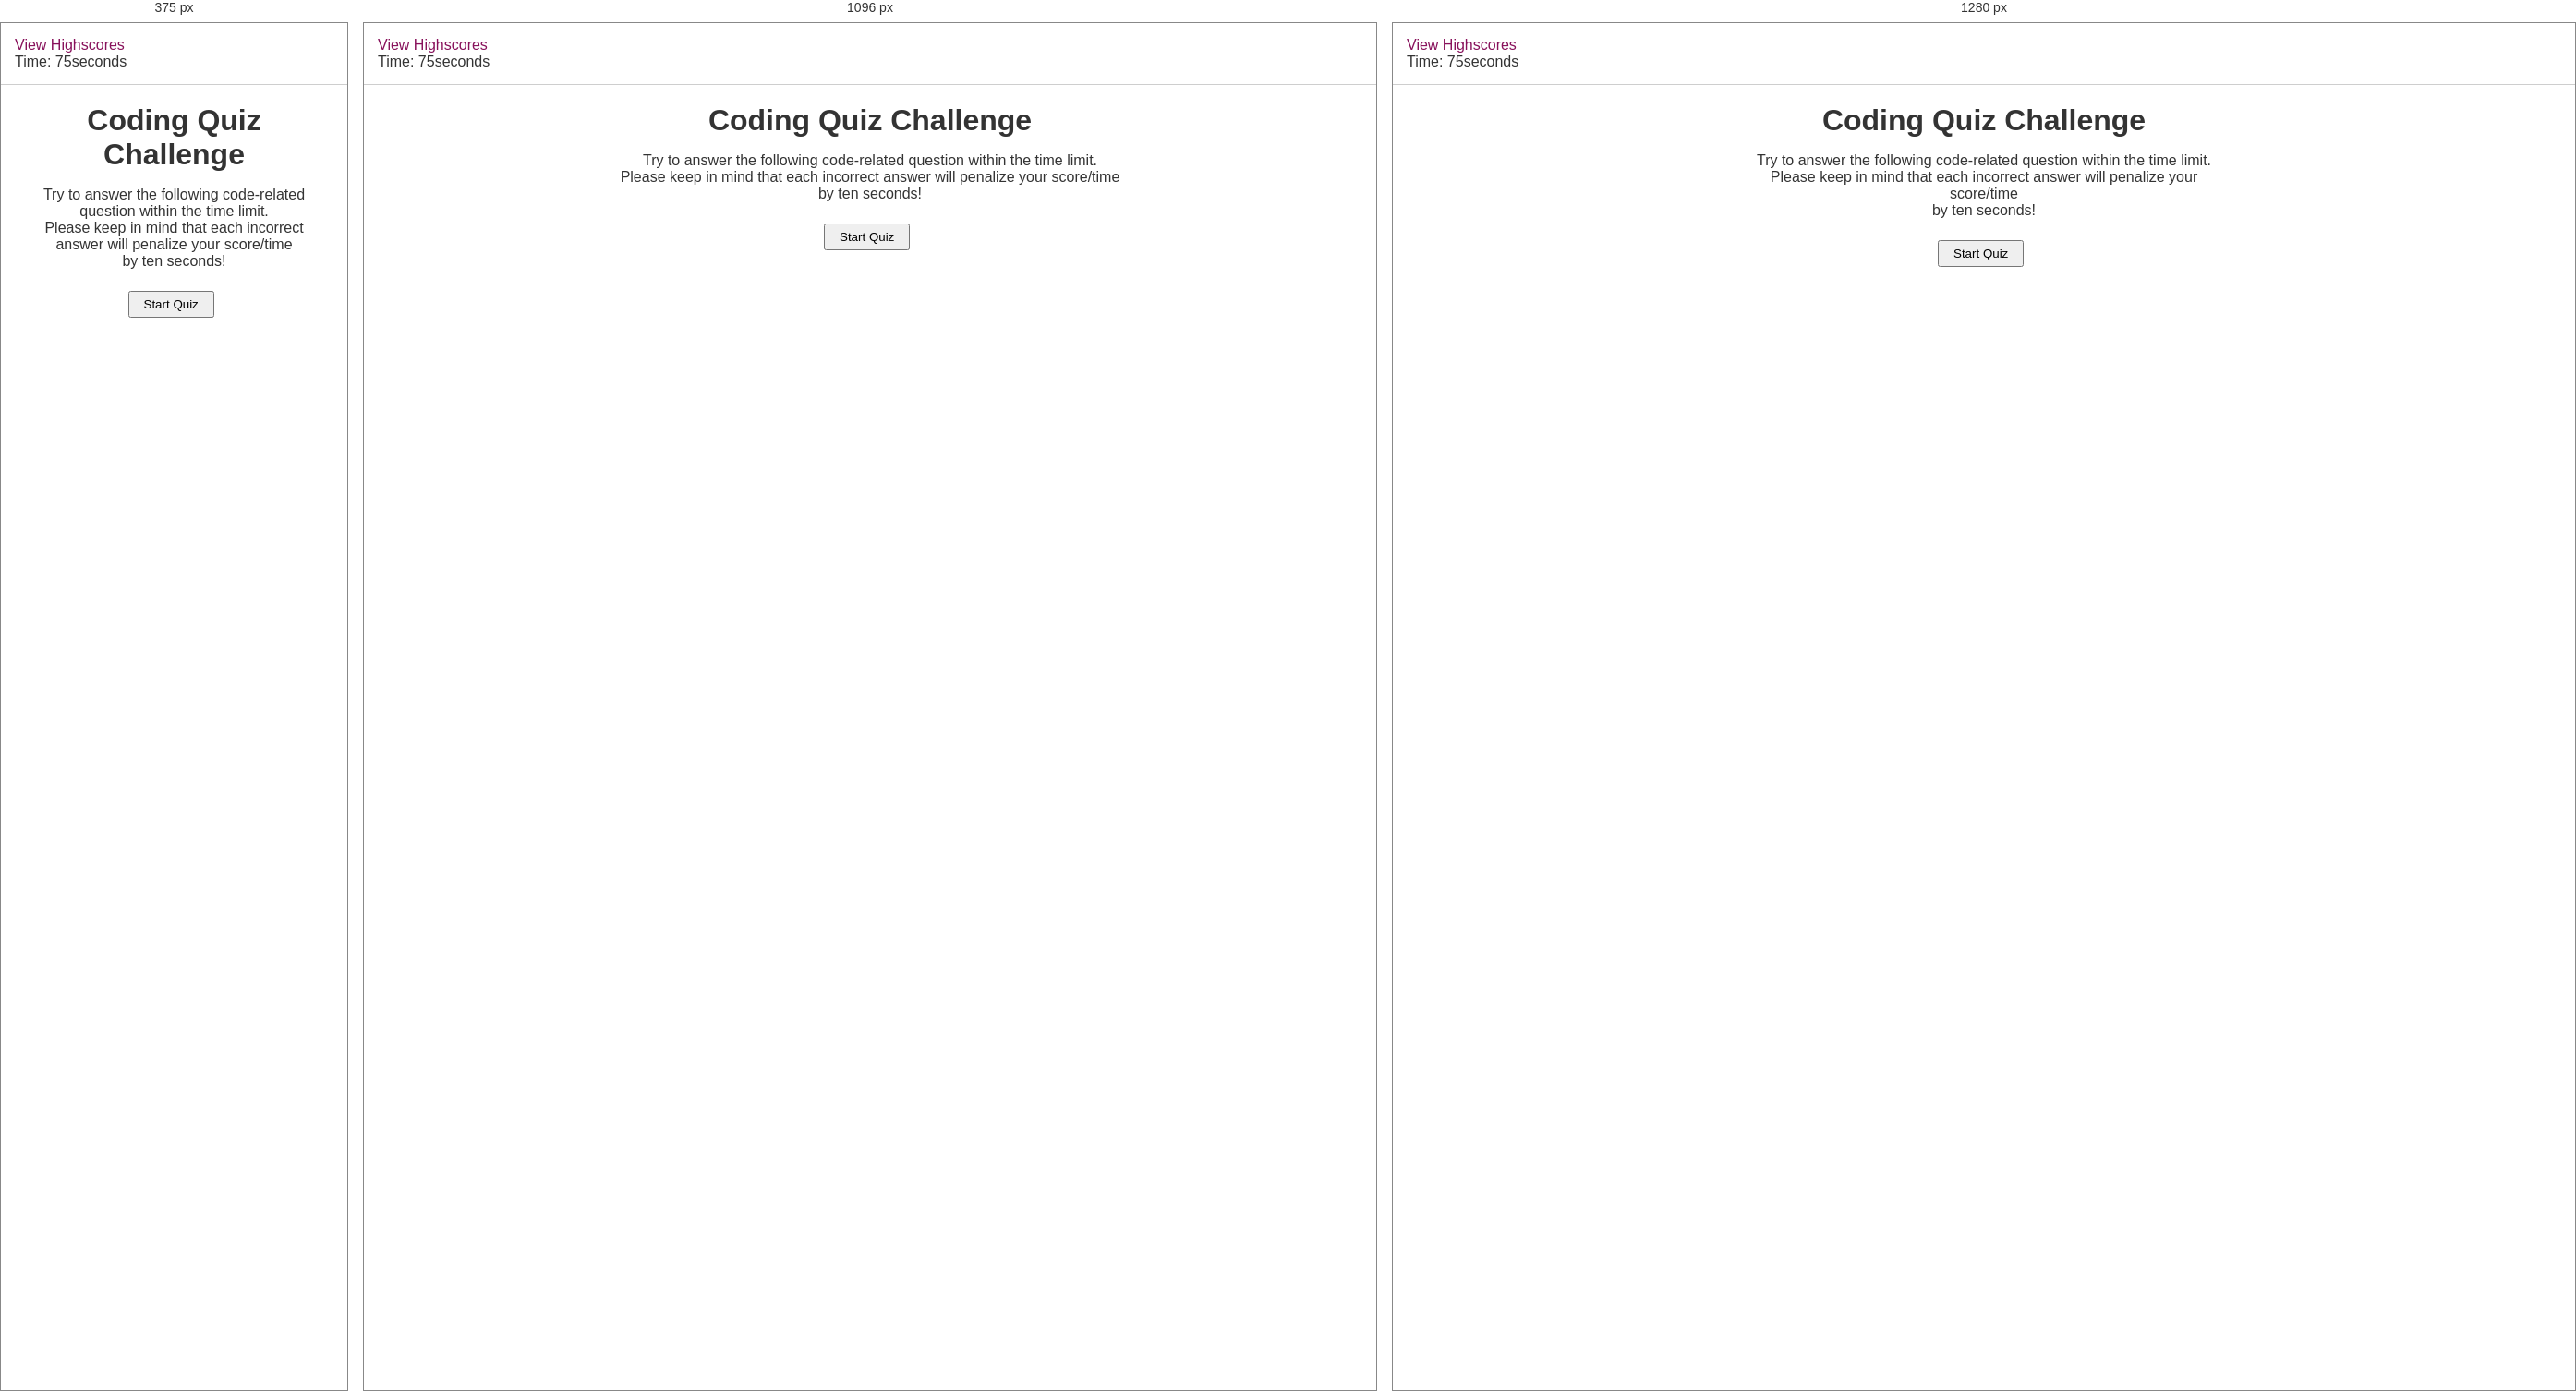
Rendered at 375 px, 1096 px and 1280 px, left to right.

<!-- file: index.html -->
<!DOCTYPE html>
<html lang="en">

<head>
    <meta charset="UTF-8">
    <meta http-equiv="X-UA-Compatible" content="IE=edge">
    <meta name="viewport" content="width=device-width, initial-scale=1.0">

    <!--Links to external libraries-->
    <link rel="stylesheet" href="https://stackpath.bootstrapcdn.com/bootstrap/4.3.1/css/bootstrap.min.css" />
    <link rel="stylesheet" href="https://stackpath.bootstrapcdn.com/font-awesome/4.7.0/css/font-awesome.min.css" />
    <script src="https://ajax.googleapis.com/ajax/libs/jquery/3.6.3/jquery.min.js"></script>
    <!--local css-->
    <link rel="stylesheet" href="assets/css/style.css" />
    
    <title>Quiz App</title>
</head>

<body>
    <!--A link to highscore page and timer div-->
    <header>
        <nav class="navbar navbar-expand-lg navbar-light mb-4">
            <a class="navbar-brand" href="highscores.html">View Highscores</a>
            <div class="navbar-collapse" id="navbarText"></div>
            <div class="navbar-text" id='restartButton'>
                Time: 75seconds
            </div>
        </nav>
    </header>
    <main>
        <!--Section for title and info with start button -->
        <section id="start" class="quiz-section">
            <h1>Coding Quiz Challenge</h1>
            <p class="card-text">
                Try to answer the following code-related question within the time limit.
                <br>
                Please keep in mind that each incorrect answer will penalize your score/time
                <br>
                by ten seconds!
            </p>
            <button class="btn btn-info btn-lg" id="start-button">Start Quiz</button>
        </section>
        <!--section for question and answers-list-->
        <section class="hidden quiz-section" id="quizQuestions">
            <p id="timer">Time: <span id="timeRemaining">0</span></p>
            <h1 id="question">Question</h1>
            <ul id="choices"></ul>
        </section>

        <!--section displaying the score and form to submit-->
        <section class="quizSection hidden" id="end">
            <h1 id="endTitle">Quiz Completed</h1>
            <p id="scoredText">Your Score = <span id="score">0</span></p>
            <form action="" id="submitScore">

                <label for="initials">Enter Initials: </label>
                <input type="text" id="initialsInput">
                <button class="btn btn-success" type="submit" id = "submitScore">Submit</button>
                <p id="errorMessage"></p>

            </form>
            <a href="index.html" class="back-button"><i class="fa fa-arrow-circle-left" aria-hidden="true"></i>Return to quiz</a>

        </section>
        <div>
        <!--Dispaly icon for correct or incorrect answer-->   
        <p id="correct" class="choice-status hidden"><i class="fas fa-check-circle" aria-hidden="true"></i>Correct!</p>
        <p id="wrong" class="choice-status hidden"><i class="fas fa-times-circle" aria-hidden="true"></i>Wrong!</p>
      </div>


    </main>
    <!--Link to local script file-->
    
    <script src="./assets/scripts/index.js"></script>
    <script src="./assets/scripts/highscores.js"></script>
    <script src="https://kit.fontawesome.com/34b9bc8a79.js" crossorigin="anonymous"></script>
</body>

</html>

/* @media block from style.css */
@media only screen and (min-width: 992px) {
  main {
    width: 60%;
  }
}

/* @media block from style.css */
@media only screen and (min-width: 1200px) {
  main {
    width: 40%;
  }
}